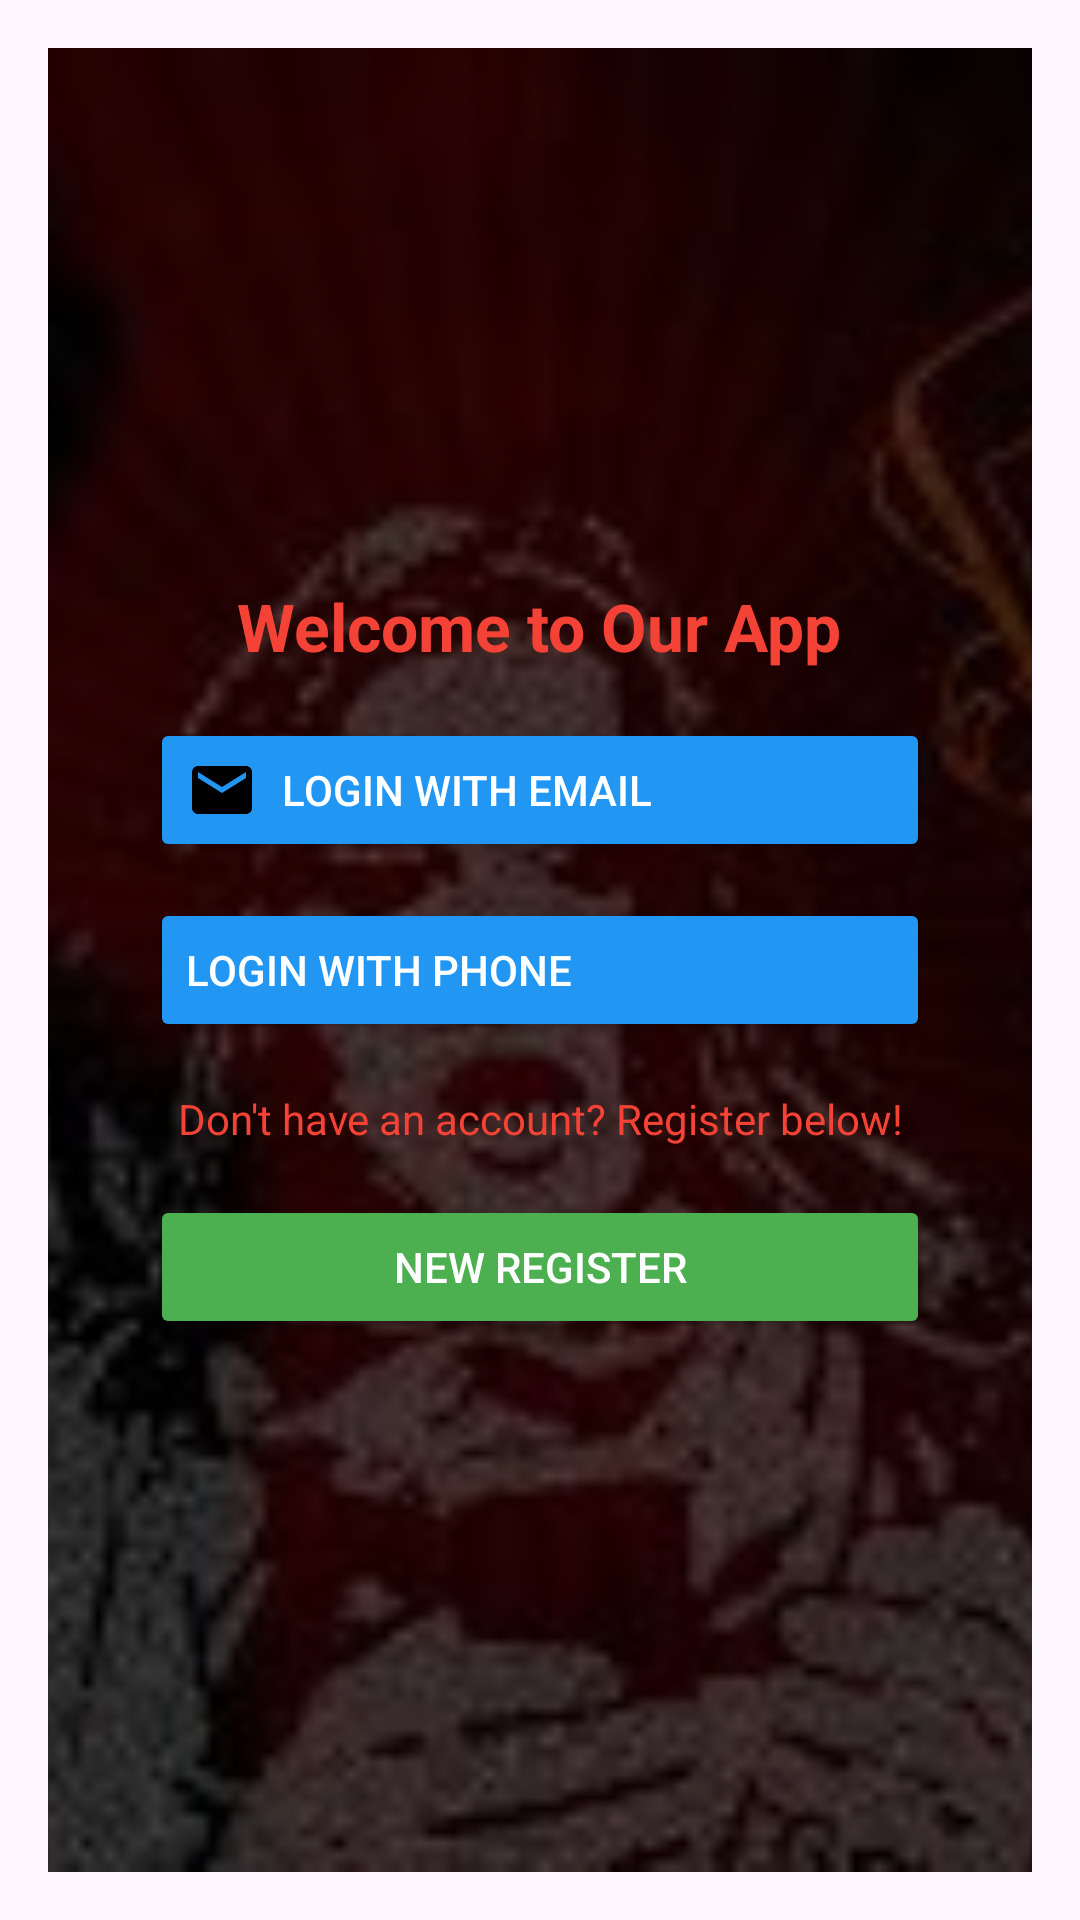

The Android layout XML behind this screen, and the referenced resources:
<!-- AndroidManifest.xml: application theme Theme.EveSafe -->
<!-- res/layout/activity_home.xml -->
<?xml version="1.0" encoding="utf-8"?>
<androidx.constraintlayout.widget.ConstraintLayout
    xmlns:android="http://schemas.android.com/apk/res/android"
    xmlns:app="http://schemas.android.com/apk/res-auto"
    xmlns:tools="http://schemas.android.com/tools"
    android:layout_width="match_parent"
    android:layout_height="match_parent"
    android:padding="16dp"
    tools:context=".HomeActivity">

    
    <ImageView
        android:id="@+id/backgroundImage"
        android:layout_width="match_parent"
        android:layout_height="match_parent"
        android:src="@drawable/background_home"
        android:scaleType="centerCrop"
        android:contentDescription="@string/background" />

    
    <View
        android:id="@+id/dimOverlay"
        android:layout_width="match_parent"
        android:layout_height="match_parent"
        android:background="#AA000000"
        app:layout_constraintTop_toTopOf="parent"
        app:layout_constraintBottom_toBottomOf="parent" />

    
    <LinearLayout
        android:id="@+id/popupBox"
        android:layout_width="300dp"
        android:layout_height="wrap_content"
        android:orientation="vertical"
        android:background="@drawable/popup_background"
        android:padding="20dp"
        android:elevation="16dp"
        app:layout_constraintTop_toTopOf="parent"
        app:layout_constraintBottom_toBottomOf="parent"
        app:layout_constraintStart_toStartOf="parent"
        app:layout_constraintEnd_toEndOf="parent">

        
        <TextView
            android:id="@+id/popupTitle"
            android:layout_width="wrap_content"
            android:layout_height="wrap_content"
            android:text="Welcome to Our App"
            android:textSize="22sp"
            android:textStyle="bold"
            android:textColor="@color/red"
            android:gravity="center"
            android:layout_gravity="center"
            android:layout_marginBottom="16dp" />

        
        <Button
            android:id="@+id/loginWithEmailButton"
            android:layout_width="match_parent"
            android:layout_height="wrap_content"
            android:text="Login with Email"
            android:textColor="@color/white"
            android:backgroundTint="@color/blue"
            android:layout_marginBottom="12dp"
            android:drawableLeft="@drawable/email"
            android:tint="@color/red"
            android:drawablePadding="8dp"
        android:gravity="center_vertical" />

        
        <Button
            android:id="@+id/loginWithPhoneButton"
            android:layout_width="match_parent"
            android:layout_height="wrap_content"
            android:text="Login with Phone"
            android:textColor="@color/white"
            android:backgroundTint="@color/blue"
            android:layout_marginBottom="16dp"
            android:drawableLeft="@drawable/phone"
            android:tint="@color/red"
            android:drawablePadding="8dp"
        android:gravity="center_vertical" />

        
        <TextView
            android:id="@+id/infoText"
            android:layout_width="wrap_content"
            android:layout_height="wrap_content"
            android:text="Don't have an account? Register below!"
            android:textSize="14sp"
            android:textColor="@color/red"
            android:gravity="center"
            android:layout_gravity="center"
            android:layout_marginBottom="16dp" />

        
        <Button
            android:id="@+id/registerLink"
            android:layout_width="match_parent"
            android:layout_height="wrap_content"
            android:text="New Register"
            android:textColor="@color/white"
            android:backgroundTint="@color/green" />
    </LinearLayout>

</androidx.constraintlayout.widget.ConstraintLayout>
<!-- resources referenced by this layout -->
<resources>
  <color name="blue">#2196F3</color>
  <color name="green">#4CAF50</color>
  <color name="red">#F44336</color>
  <color name="white">#FFFFFF</color>
  <!-- drawable background_home: jpg bitmap (drawable, 7419 bytes) -->
  <!-- drawable email (drawable) -->
  <vector xmlns:android="http://schemas.android.com/apk/res/android"
      android:width="24dp"
      android:height="24dp"
      android:viewportWidth="24"
      android:viewportHeight="24"
      android:tint="@color/black"> 
  
      <path
          android:fillColor="@android:color/white"
          android:pathData="M20,4L4,4c-1.1,0 -1.99,0.9 -1.99,2L2,18c0,1.1 0.9,2 2,2h16c1.1,0 2,-0.9 2,-2L22,6c0,-1.1 -0.9,-2 -2,-2zM20,8l-8,5 -8,-5L4,6l8,5 8,-5v2z" />
  </vector>
  <!-- drawable popup_background (drawable) -->
  <?xml version="1.0" encoding="utf-8"?>
  <selector xmlns:android="http://schemas.android.com/apk/res/android">
      <shape xmlns:android="http://schemas.android.com/apk/res/android">
          <solid android:color="@color/white" />
          <corners android:radius="16dp" />
          <stroke android:width="2dp" android:color="@color/gray" />
      </shape>
  
  
  </selector>
  <string name="background">Register</string>
  <style name="Theme.EveSafe" parent="Base.Theme.EveSafe" />
  <color name="black">#000000</color>
  <color name="gray">#808080</color>
  <style name="Base.Theme.EveSafe" parent="Theme.Material3.DayNight.NoActionBar">
          
          
      </style>
</resources>
